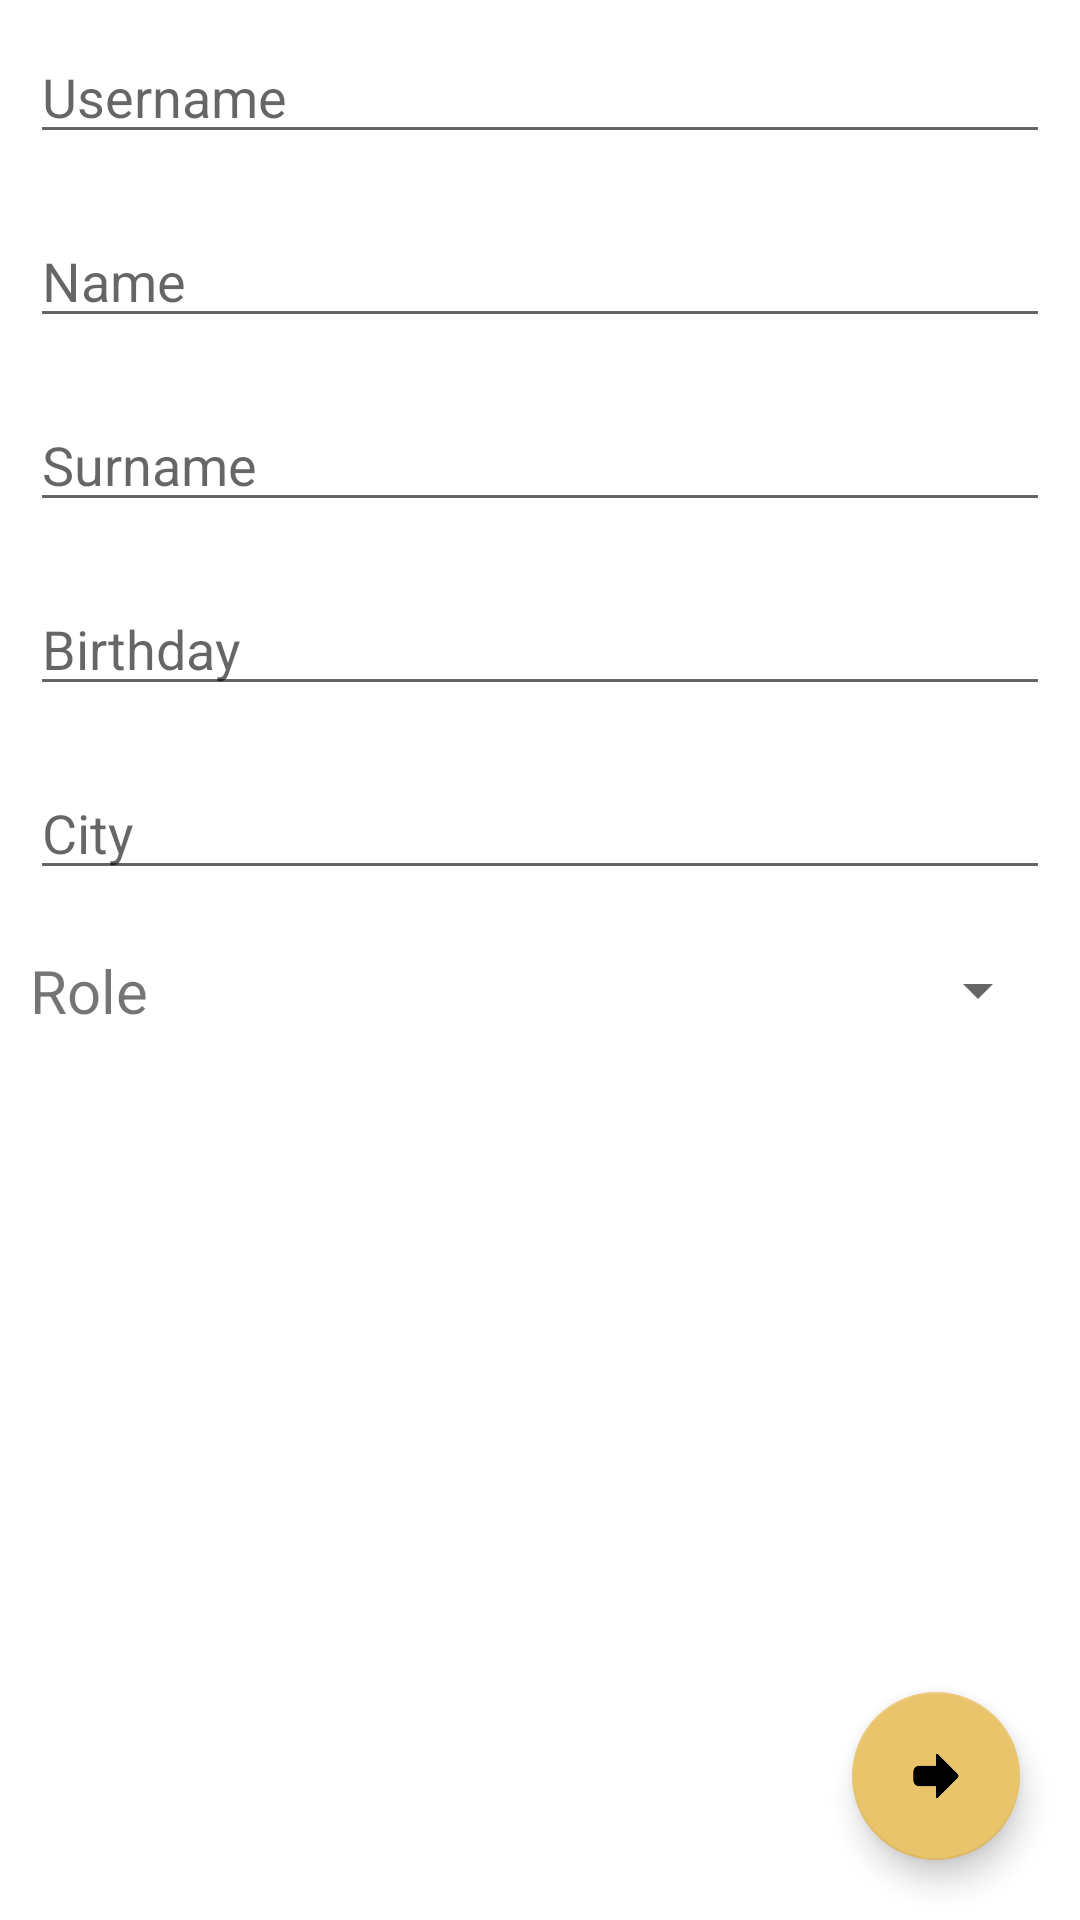

Produce the Android XML layout that renders to this screen, including the resource entries it uses.
<!-- AndroidManifest.xml: application theme Theme.Easycalcio -->
<!-- res/layout/activity_registration.xml -->
<?xml version="1.0" encoding="utf-8"?>
<androidx.coordinatorlayout.widget.CoordinatorLayout xmlns:android="http://schemas.android.com/apk/res/android"
    xmlns:app="http://schemas.android.com/apk/res-auto"
    android:layout_width="match_parent"
    android:layout_height="match_parent">

    <LinearLayout
        android:layout_width="match_parent"
        android:layout_height="match_parent"
        android:orientation="vertical">

        <EditText
            android:id="@+id/registrationUsername"
            android:layout_width="match_parent"
            android:layout_height="wrap_content"
            android:ems="10"
            android:inputType="textPersonName"
            android:hint="@string/registration_username"
            android:layout_margin="10sp"/>

        <EditText
            android:id="@+id/registrationName"
            android:layout_width="match_parent"
            android:layout_height="wrap_content"
            android:ems="10"
            android:inputType="textPersonName"
            android:hint="@string/registration_name"
            android:layout_margin="10sp"/>

        <EditText
            android:id="@+id/registrationSurname"
            android:layout_width="match_parent"
            android:layout_height="wrap_content"
            android:ems="10"
            android:inputType="textPersonName"
            android:hint="@string/registration_surname"
            android:layout_margin="10sp" />

        <EditText
            android:id="@+id/registrationBirthday"
            android:layout_width="match_parent"
            android:layout_height="wrap_content"
            android:ems="10"
            android:inputType="date"
            android:layout_margin="10sp"
            android:clickable="false"
            android:cursorVisible="false"
            android:focusable="false"
            android:focusableInTouchMode="false"
            android:hint="@string/registration_birthday"/>

        <EditText
            android:id="@+id/registrationCity"
            android:layout_width="match_parent"
            android:layout_height="wrap_content"
            android:ems="10"
            android:inputType="textPostalAddress"
            android:layout_margin="10sp"
            android:hint="@string/registration_city"/>

        <LinearLayout
            android:layout_width="match_parent"
            android:layout_height="wrap_content"
            android:orientation="horizontal"
            android:layout_margin="10sp">

            <TextView
                android:layout_width="wrap_content"
                android:layout_height="wrap_content"
                android:layout_weight="1"
                android:text="@string/registration_role"
                android:textSize="20sp" />

            <Spinner
                android:id="@+id/roleSpinner"
                android:layout_width="wrap_content"
                android:layout_height="wrap_content"
                android:layout_weight="1"
                android:layout_gravity="center" />
        </LinearLayout>
    </LinearLayout>

    <com.google.android.material.floatingactionbutton.FloatingActionButton
        android:id="@+id/floatingActionButton3"
        android:layout_width="wrap_content"
        android:layout_height="wrap_content"
        android:clickable="true"
        app:srcCompat="@mipmap/next_foreground"
        android:layout_gravity="bottom|end"
        android:layout_margin="20sp"/>

</androidx.coordinatorlayout.widget.CoordinatorLayout>
<!-- resources referenced by this layout -->
<resources>
  <!-- mipmap next_foreground: png bitmap (mipmap-hdpi, 1141 bytes) -->
  <string name="registration_birthday">Birthday</string>
  <string name="registration_city">City</string>
  <string name="registration_name">Name</string>
  <string name="registration_role">Role</string>
  <string name="registration_surname">Surname</string>
  <string name="registration_username">Username</string>
  <style name="Theme.Easycalcio" parent="Theme.MaterialComponents.DayNight.DarkActionBar">
          
          <item name="colorPrimary">#264653</item>
          <item name="colorPrimaryVariant">#2a9d8f</item>
          <item name="colorOnPrimary">@color/white</item>
          
          <item name="colorSecondary">#e9c46a</item>
          <item name="colorSecondaryVariant">#f4a261</item>
          <item name="colorOnSecondary">@color/black</item>
          
          <item name="android:statusBarColor" tools:targetApi="l">@color/black</item>
          
      </style>
  <!-- not gathered from this repository: default colours our renderer supplied (Android Studio template values) -->
  <color name="black">#FF000000</color>
  <color name="white">#FFFFFFFF</color>
</resources>
